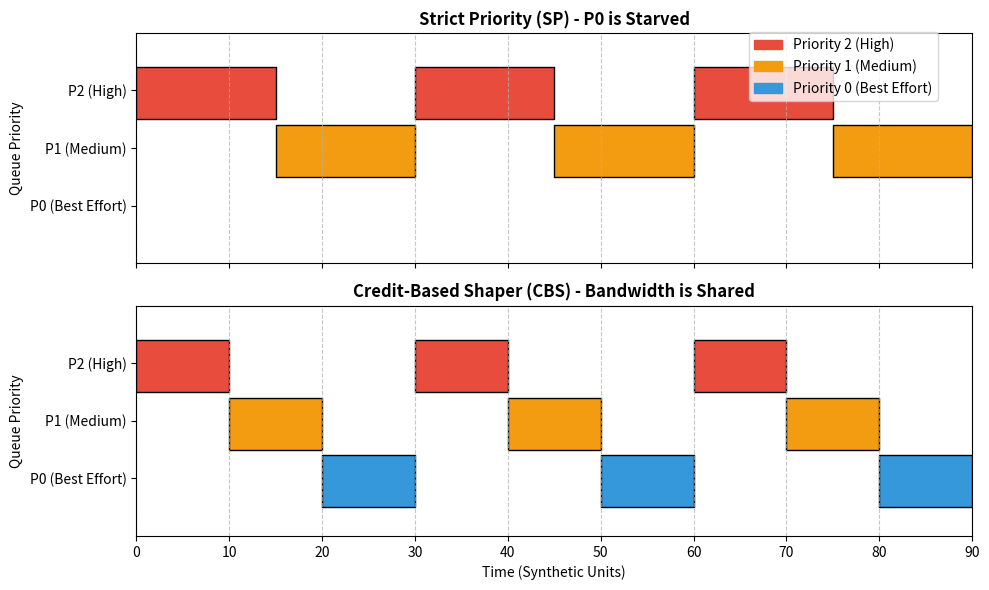

Here is the Python script that generated this plot:
import matplotlib.pyplot as plt

def create_gantt_chart():
    # Set up the figure with two subplots (one above the other)
    fig, (ax1, ax2) = plt.subplots(2, 1, figsize=(10, 6), sharex=True)
    fig.canvas.manager.set_window_title('TSN Scheduling: SP vs CBS')
    
    # Y-axis configuration
    y_ticks = [15, 25, 35]
    y_labels = ['P0 (Best Effort)', 'P1 (Medium)', 'P2 (High)']
    
    # Colors for each priority
    colors = {'P2': '#e74c3c', 'P1': '#f39c12', 'P0': '#3498db'}
    
    # ==========================================
    # Plot 1: Strict Priority (SP) - Starvation
    # ==========================================
    ax1.set_title('Strict Priority (SP) - P0 is Starved', fontsize=12, fontweight='bold')
    
    # Under SP, P2 and P1 dominate the bandwidth. P0 never gets a chance.
    # Data format: [(start_time, duration), ...]
    sp_p2_blocks = [(0, 15), (30, 15), (60, 15)]
    sp_p1_blocks = [(15, 15), (45, 15), (75, 15)]
    sp_p0_blocks = [] # Empty! Starved.
    
    ax1.broken_barh(sp_p2_blocks, (30, 9), facecolors=colors['P2'], edgecolor='black')
    ax1.broken_barh(sp_p1_blocks, (20, 9), facecolors=colors['P1'], edgecolor='black')
    ax1.broken_barh(sp_p0_blocks, (10, 9), facecolors=colors['P0'], edgecolor='black')
    
    # ==========================================
    # Plot 2: Credit-Based Shaper (CBS)
    # ==========================================
    ax2.set_title('Credit-Based Shaper (CBS) - Bandwidth is Shared', fontsize=12, fontweight='bold')
    
    # Under CBS, P2 and P1 run out of credit, forcing pauses where P0 can transmit.
    cbs_p2_blocks = [(0, 10), (30, 10), (60, 10)]
    cbs_p1_blocks = [(10, 10), (40, 10), (70, 10)]
    cbs_p0_blocks = [(20, 10), (50, 10), (80, 10)] # P0 gets slices of time!
    
    ax2.broken_barh(cbs_p2_blocks, (30, 9), facecolors=colors['P2'], edgecolor='black')
    ax2.broken_barh(cbs_p1_blocks, (20, 9), facecolors=colors['P1'], edgecolor='black')
    ax2.broken_barh(cbs_p0_blocks, (10, 9), facecolors=colors['P0'], edgecolor='black')

    # ==========================================
    # Formatting and Styling
    # ==========================================
    for ax in [ax1, ax2]:
        ax.set_ylim(5, 45)
        ax.set_xlim(0, 90)
        ax.set_yticks(y_ticks)
        ax.set_yticklabels(y_labels)
        ax.grid(True, axis='x', linestyle='--', alpha=0.7)
        ax.set_ylabel('Queue Priority')

    ax2.set_xlabel('Time (Synthetic Units)')
    
    # Add a custom legend
    import matplotlib.patches as mpatches
    legend_patches = [
        mpatches.Patch(color=colors['P2'], label='Priority 2 (High)'),
        mpatches.Patch(color=colors['P1'], label='Priority 1 (Medium)'),
        mpatches.Patch(color=colors['P0'], label='Priority 0 (Best Effort)')
    ]
    fig.legend(handles=legend_patches, loc='upper right', bbox_to_anchor=(0.95, 0.95))

    plt.tight_layout()
    plt.show()

if __name__ == "__main__":
    create_gantt_chart()
